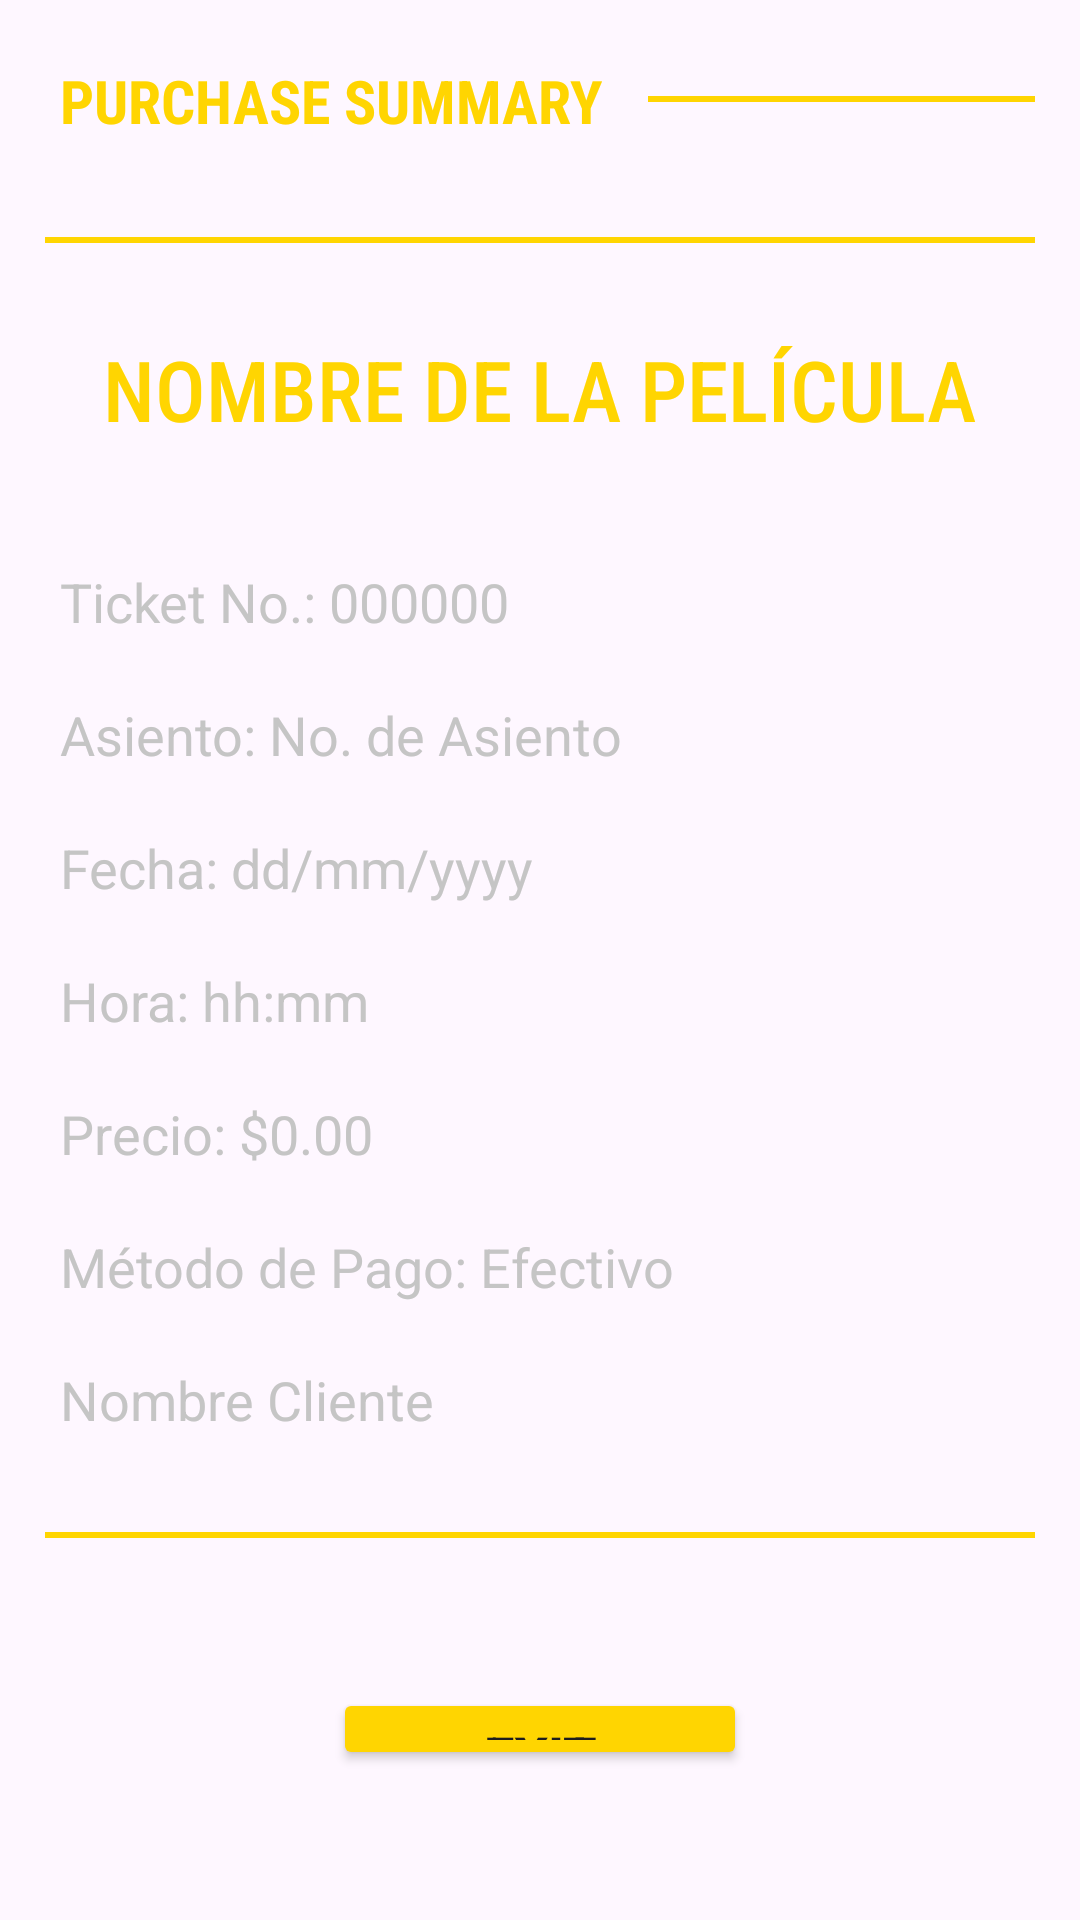

This screen was rendered from an Android layout file. Write that file and the resources it references.
<!-- AndroidManifest.xml: application theme Theme.PopCornFactory244913 -->
<!-- res/layout/activity_ticket_summary.xml -->
<?xml version="1.0" encoding="utf-8"?>
<LinearLayout xmlns:android="http://schemas.android.com/apk/res/android"
        xmlns:tools="http://schemas.android.com/tools"
        xmlns:app="http://schemas.android.com/apk/res-auto"
        android:id="@+id/main"
        android:layout_width="match_parent"
        android:layout_height="match_parent"
        tools:context=".TicketSummary"
        android:orientation="vertical">

    <LinearLayout
            android:layout_width="wrap_content"
            android:layout_height="wrap_content"
            android:orientation="horizontal">

        <TextView
                android:layout_width="wrap_content"
                android:layout_height="wrap_content"
                android:text="Purchase summary"
                android:textColor="@color/yellow"
                android:textAllCaps="true"
                android:fontFamily="sans-serif-condensed"
                android:textStyle="bold"
                android:layout_marginStart="20dp"
                android:layout_marginTop="20dp"
                android:textSize="20sp" />

        <View
                android:layout_width="match_parent"
                android:layout_height="2dp"
                android:background="@color/yellow"
                android:layout_marginHorizontal="15dp"
                android:layout_marginTop="32dp" />


    </LinearLayout>


    <View
            android:layout_width="match_parent"
            android:layout_height="2dp"
            android:background="@color/yellow"
            android:layout_marginHorizontal="15dp"
            android:layout_marginTop="32dp" />

    <TextView
            android:layout_width="wrap_content"
            android:layout_height="wrap_content"
            android:id="@+id/txt_pelicula"
            android:text="Nombre de la Película"
            android:textAllCaps="true"
            android:textSize="28sp"
            android:layout_marginTop="30dp"
            android:layout_marginBottom="20dp"
            android:textColor="@color/yellow"
            android:layout_gravity="center"
            android:fontFamily="sans-serif-condensed-medium" />


    <TextView
            android:layout_width="wrap_content"
            android:layout_height="wrap_content"
            android:id="@+id/txt_ticket_number"
            android:text="Ticket No.: 000000"
            android:textSize="18sp"
            android:layout_marginTop="20dp"
            android:textColor="@color/lightgray"
            android:layout_gravity="start"
            android:layout_marginStart="20dp" />


    <TextView
            android:id="@+id/txt_asiento"
            android:layout_width="wrap_content"
            android:layout_height="wrap_content"
            android:text="Asiento: No. de Asiento"
            android:textSize="18sp"
            android:layout_marginTop="20dp"
            android:textColor="@color/lightgray"
            android:layout_gravity="start"
            android:layout_marginStart="20dp" />

    <TextView
            android:id="@+id/txt_fecha"
            android:layout_width="wrap_content"
            android:layout_height="wrap_content"
            android:text="Fecha: dd/mm/yyyy"
            android:textSize="18sp"
            android:layout_marginTop="20dp"
            android:textColor="@color/lightgray"
            android:layout_gravity="start"
            android:layout_marginStart="20dp" />

    <TextView
            android:id="@+id/txt_hora"
            android:layout_width="wrap_content"
            android:layout_height="wrap_content"
            android:text="Hora: hh:mm"
            android:textSize="18sp"
            android:layout_marginTop="20dp"
            android:textColor="@color/lightgray"
            android:layout_gravity="start"
            android:layout_marginStart="20dp" />

    <TextView
            android:id="@+id/txt_precio"
            android:layout_width="wrap_content"
            android:layout_height="wrap_content"
            android:text="Precio: $0.00"
            android:textSize="18sp"
            android:layout_marginTop="20dp"
            android:textColor="@color/lightgray"
            android:layout_gravity="start"
            android:layout_marginStart="20dp" />

    <TextView
            android:layout_width="wrap_content"
            android:layout_height="wrap_content"
            android:id="@+id/txt_metodo_pago"
            android:text="Método de Pago: Efectivo"
            android:textSize="18sp"
            android:layout_marginTop="20dp"
            android:textColor="@color/lightgray"
            android:layout_gravity="start"
            android:layout_marginStart="20dp" />

    <TextView
            android:layout_width="wrap_content"
            android:layout_height="wrap_content"
            android:id="@+id/txt_nombre_cliente"
            android:text="Nombre Cliente"
            android:textSize="18sp"
            android:layout_marginTop="20dp"
            android:textColor="@color/lightgray"
            android:layout_gravity="start"
            android:layout_marginStart="20dp" />



    <View
            android:layout_width="match_parent"
            android:layout_height="2dp"
            android:background="@color/yellow"
            android:layout_marginHorizontal="15dp"
            android:layout_marginTop="32dp" />
    
    <Button
            android:id="@+id/btn_exit"
            android:layout_width="wrap_content"
            android:layout_height="wrap_content"
            android:text="Exit"
            android:textAllCaps="true"
            android:textSize="18sp"
            android:textColor="@color/black"
            android:textStyle="bold"
            android:backgroundTint="@color/yellow"
            android:layout_gravity="center"
            android:paddingHorizontal="50dp"
            android:layout_margin="50dp" />


</LinearLayout>
<!-- resources referenced by this layout -->
<resources>
  <color name="black">#1D1D1D</color>
  <color name="lightgray">#C5C5C5</color>
  <color name="yellow">#FFD501</color>
  <style name="Theme.PopCornFactory244913" parent="Base.Theme.PopCornFactory244913" />
  <style name="Base.Theme.PopCornFactory244913" parent="Theme.Material3.DayNight.NoActionBar">
          
          
      </style>
</resources>
